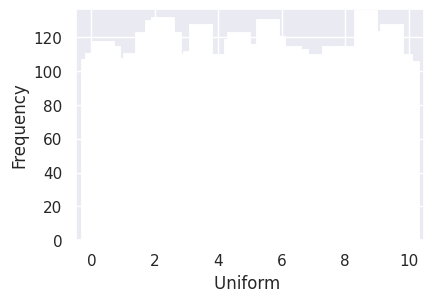

The script that saved this image:

import matplotlib.pyplot as plt
from scipy.stats import uniform
import seaborn as sns

sns.set(color_codes=True)
sns.set(rc={'figure.figsize': (4.5, 3)})
n = 10000
a = 0
b = 10
data_uniform = uniform.rvs(size=n, loc=a, scale=b)

ax = sns.distplot(data_uniform, bins=100, kde=False,
                  color='skyblue', hist_kws={"linewidth": 15, 'alpha': 1})
ax.set(xlabel='Uniform ', ylabel='Frequency')
